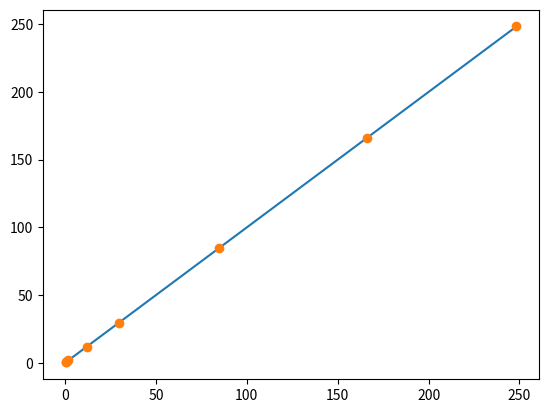

The matplotlib source for this figure:
import matplotlib.pyplot as plt
import numpy as np

orbitalPeriod = np.array([0.241, 0.615, 1.000, 1.881, 11.861, 29.628, 84.727, 166.344, 248.348])
semiMajorAxis = np.array([0.387, 0.723, 1.000, 1.523, 5.202, 9.576, 19.293, 30.246, 39.509])

semiMajorAxis = np.power(semiMajorAxis, 3/2)

plt.plot(semiMajorAxis, orbitalPeriod)
plt.plot(semiMajorAxis, orbitalPeriod, 'o')
plt.show()

